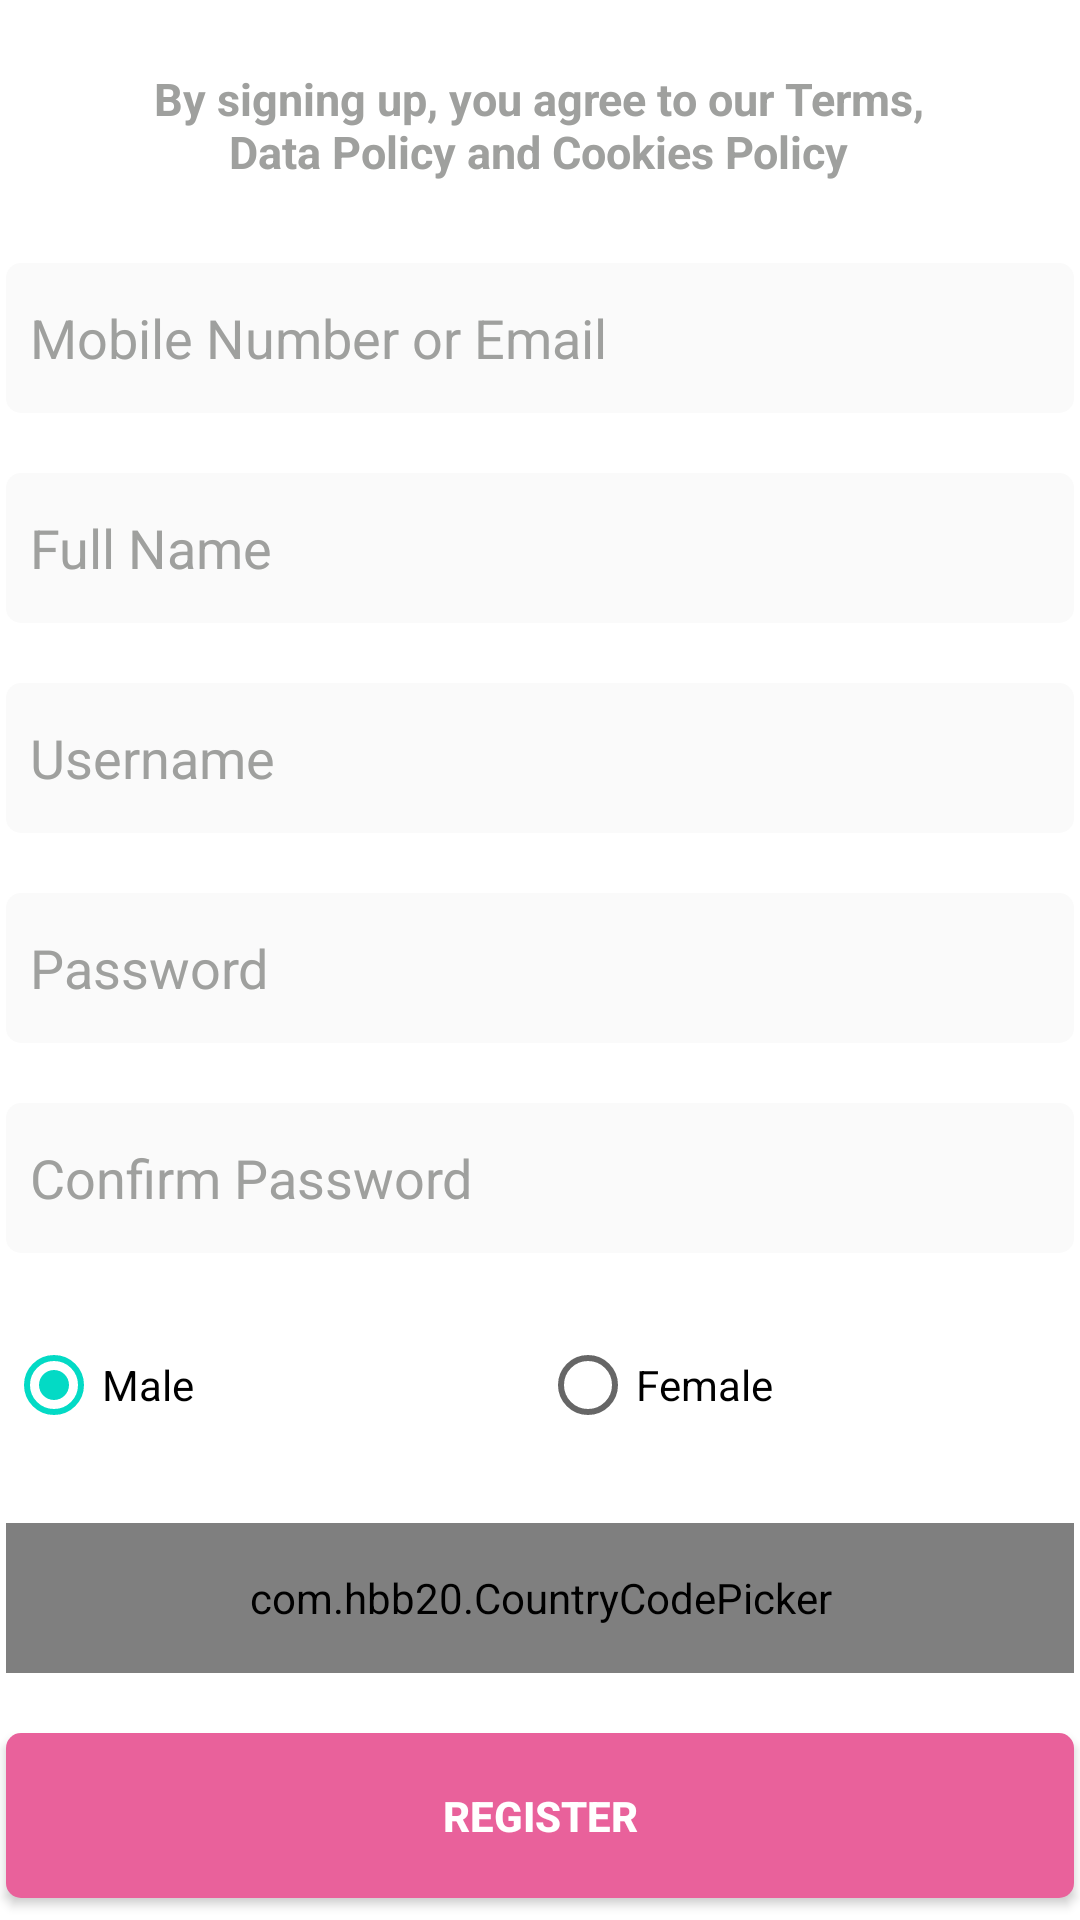

Here is an Android app screen rendered from its layout file. Give the layout XML and the strings, colors and styles it references.
<!-- AndroidManifest.xml: application theme Theme.Babybuy -->
<!-- res/layout/activity_registration.xml -->
<?xml version="1.0" encoding="utf-8"?>
<androidx.constraintlayout.widget.ConstraintLayout xmlns:android="http://schemas.android.com/apk/res/android"
    xmlns:app="http://schemas.android.com/apk/res-auto"
    xmlns:tools="http://schemas.android.com/tools"
    android:layout_width="match_parent"
    android:layout_height="match_parent"
    tools:context=".Acitivity.RegistrationActivity"
    android:background="@drawable/bglogin">


    <LinearLayout
        android:id="@+id/linearLayout2"
        android:layout_width="289dp"
        android:layout_height="72dp"
        android:orientation="vertical"
        app:layout_constraintBottom_toBottomOf="parent"
        app:layout_constraintEnd_toEndOf="parent"
        app:layout_constraintHorizontal_bias="0.494"
        app:layout_constraintStart_toStartOf="parent"
        app:layout_constraintTop_toTopOf="parent"
        app:layout_constraintVertical_bias="0.01">

        <TextView
            android:id="@+id/textView4"
            android:layout_width="match_parent"
            android:layout_height="match_parent"
            android:gravity="center"
            android:padding="10dp"
            android:text="By signing up, you agree to our Terms, Data Policy and Cookies Policy"
            android:textColor="#9FA09E"
            android:textSize="15dp"
            android:textStyle="bold" />
    </LinearLayout>

    <LinearLayout
        android:id="@+id/linearLayout3"
        android:layout_width="376dp"
        android:layout_height="568dp"
        android:orientation="vertical"
        app:layout_constraintBottom_toBottomOf="parent"
        app:layout_constraintEnd_toEndOf="parent"
        app:layout_constraintHorizontal_bias="0.533"
        app:layout_constraintStart_toStartOf="parent"
        app:layout_constraintTop_toBottomOf="@+id/linearLayout2"
        app:layout_constraintVertical_bias="0.0">

        <EditText
            android:id="@+id/email"
            android:layout_width="match_parent"
            android:layout_height="50dp"
            android:layout_margin="10dp"
            android:background="@drawable/registrationtextbox"
            android:ems="10"
            android:hint="Mobile Number or Email"
            android:textColorHint="@color/grey"
            android:inputType="textEmailAddress"
            android:padding="8dp" />

        <EditText
            android:id="@+id/fullname"
            android:layout_width="match_parent"
            android:layout_height="50dp"
            android:layout_margin="10dp"
            android:textColorHint="@color/grey"
            android:background="@drawable/registrationtextbox"
            android:ems="10"
            android:hint="Full Name"
            android:inputType="textEmailAddress"
            android:padding="8dp" />


        <EditText
            android:id="@+id/username"
            android:layout_width="match_parent"
            android:layout_height="50dp"
            android:layout_margin="10dp"
            android:background="@drawable/registrationtextbox"
            android:ems="10"
            android:textColorHint="@color/grey"
            android:hint="Username"
            android:inputType="textEmailAddress"
            android:padding="8dp" />

        <EditText
            android:id="@+id/password"
            android:layout_width="match_parent"
            android:layout_height="50dp"
            android:layout_margin="10dp"
            android:background="@drawable/registrationtextbox"
            android:ems="10"
            android:textColorHint="@color/grey"
            android:hint="Password"
            android:inputType="textPassword"
            android:padding="8dp" />

        <EditText
            android:id="@+id/confirmpassword"
            android:layout_width="match_parent"
            android:layout_height="50dp"
            android:layout_margin="10dp"
            android:background="@drawable/registrationtextbox"
            android:ems="10"
            android:textColorHint="@color/grey"
            android:hint="Confirm Password"
            android:inputType="textPassword"
            android:padding="8dp" />

        <RadioGroup
            android:id="@+id/radioGrp"
            android:layout_width="match_parent"
            android:layout_height="50dp"
            android:layout_margin="10dp"
            android:orientation="horizontal">

            <RadioButton
                android:id="@+id/radioM"
                android:layout_width="0dp"
                android:layout_height="wrap_content"
                android:layout_gravity="left"
                android:layout_weight="1"
                android:checked="true"
                android:text="Male"
                android:textSize="14dp" />

            <RadioButton
                android:id="@+id/radioF"
                android:layout_width="0dp"
                android:layout_height="wrap_content"
                android:layout_gravity="right"
                android:layout_weight="1"
                android:checked="false"
                android:text="Female"
                android:textSize="14dp" />
        </RadioGroup>

        <com.hbb20.CountryCodePicker
            android:id="@+id/ccp"
            android:layout_width="match_parent"
            android:layout_height="50dp"
            app:ccp_showFullName="true"
            android:layout_margin="10dp"
            app:ccp_showPhoneCode="false"
            app:ccp_showNameCode="false"
            android:background="@drawable/registrationtextbox"/>

        <androidx.appcompat.widget.AppCompatButton
            android:id="@+id/registerbtn"
            android:layout_width="match_parent"
            android:layout_height="55dp"
            android:layout_margin="10dp"
            android:background="@drawable/loginbtnstyle"
            android:text="Register"
            android:textColor="@color/white"
            android:textStyle="bold"
            app:layout_constraintBottom_toBottomOf="parent"
            app:layout_constraintEnd_toEndOf="parent"
            app:layout_constraintHorizontal_bias="0.506"
            app:layout_constraintStart_toStartOf="parent"
            app:layout_constraintTop_toBottomOf="@+id/linearLayout"
            app:layout_constraintVertical_bias="0.109" />


    </LinearLayout>

    <TextView
        android:id="@+id/loginlink"
        android:layout_width="wrap_content"
        android:layout_height="wrap_content"
        android:text="Have an account? Login"
        android:textColor="@color/pink"
        android:textSize="18dp"
        android:textStyle="bold"
        app:layout_constraintBottom_toBottomOf="parent"
        app:layout_constraintEnd_toEndOf="parent"
        app:layout_constraintStart_toStartOf="parent"
        app:layout_constraintTop_toBottomOf="@+id/linearLayout3"
        app:layout_constraintVertical_bias="0.196" />

</androidx.constraintlayout.widget.ConstraintLayout>
<!-- resources referenced by this layout -->
<resources>
  <color name="grey">#9FA09E</color>
  <color name="pink">#E9619B</color>
  <color name="white">#FFFFFFFF</color>
  <!-- drawable loginbtnstyle (drawable) -->
  <?xml version="1.0" encoding="utf-8"?>
  <shape xmlns:android="http://schemas.android.com/apk/res/android">
      <solid android:color="@color/pink" />
      <corners
          android:topLeftRadius="5dp"
          android:topRightRadius="5dp"
          android:bottomLeftRadius="5dp"
          android:bottomRightRadius="5dp" />
  </shape>
  <!-- drawable registrationtextbox (drawable) -->
  <?xml version="1.0" encoding="utf-8"?>
  <shape xmlns:android="http://schemas.android.com/apk/res/android">
      <solid android:color="#FAFAFA" />
      <corners
  
          android:topLeftRadius="5dp"
          android:topRightRadius="5dp"
          android:bottomLeftRadius="5dp"
          android:bottomRightRadius="5dp"
          />
  </shape>
  <style name="Theme.Babybuy" parent="Theme.MaterialComponents.DayNight.NoActionBar">
          
          <item name="colorPrimary">@color/white</item>
          <item name="colorPrimaryVariant">@color/white</item>
          <item name="colorOnPrimary">@color/white</item>
          
          <item name="colorSecondary">@color/teal_200</item>
          <item name="colorSecondaryVariant">@color/teal_700</item>
          <item name="colorOnSecondary">@color/black</item>
          
          <item name="android:statusBarColor" tools:targetApi="21">?attr/colorPrimaryVariant</item>
          <item name="android:actionMenuTextColor">@color/white</item>
          
      </style>
  <color name="teal_200">#FF03DAC5</color>
  <color name="teal_700">#FF018786</color>
  <color name="black">#FF000000</color>
</resources>
